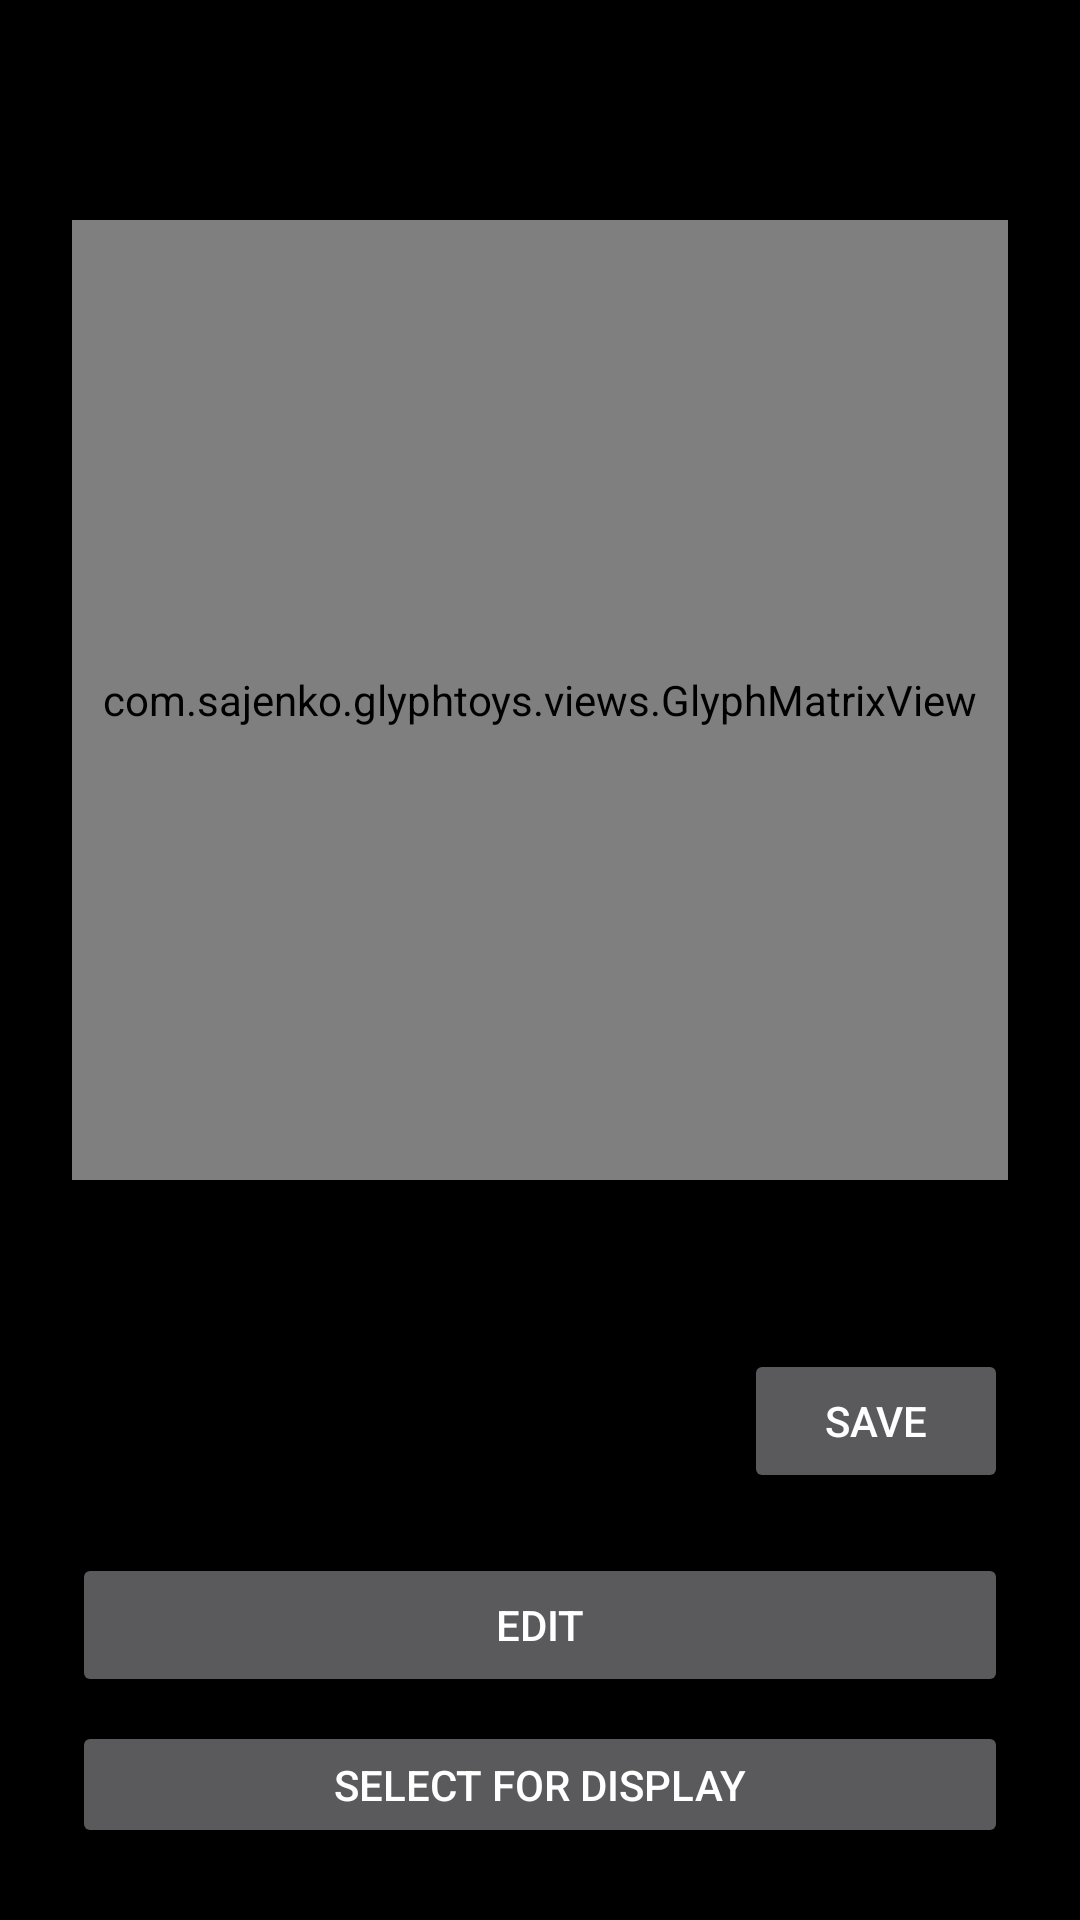

This screen was rendered from an Android layout file. Write that file and the resources it references.
<!-- AndroidManifest.xml: application theme Theme.GlyphToys -->
<!-- res/layout/activity_image_editor.xml -->
<?xml version="1.0" encoding="utf-8"?>
<LinearLayout xmlns:android="http://schemas.android.com/apk/res/android"
    android:id="@+id/editorRoot"
    android:layout_width="match_parent"
    android:layout_height="match_parent"
    android:background="@color/black"
    android:orientation="vertical"
    android:padding="24dp">

    <TextView
        android:id="@+id/editorTitle"
        android:layout_width="match_parent"
        android:layout_height="wrap_content"
        android:textSize="22sp"
        android:textStyle="bold" />

    <com.sajenko.glyphtoys.views.GlyphMatrixView
        android:id="@+id/editorMatrixView"
        android:layout_width="match_parent"
        android:layout_height="@dimen/matrix_size_large"
        android:layout_gravity="center_horizontal"
        android:layout_marginTop="20dp" />

    <TextView
        android:id="@+id/editorInstructions"
        android:layout_width="match_parent"
        android:layout_height="wrap_content"
        android:layout_marginTop="16dp"
        android:textColor="@color/text_secondary"
        android:textSize="15sp" />

    <LinearLayout
        android:id="@+id/createButtonBar"
        android:layout_width="match_parent"
        android:layout_height="wrap_content"
        android:layout_marginTop="20dp"
        android:gravity="end"
        android:orientation="horizontal">

        <Button
            android:id="@+id/createSaveButton"
            android:layout_width="wrap_content"
            android:layout_height="wrap_content"
            android:text="@string/btn_save" />
    </LinearLayout>

    <LinearLayout
        android:id="@+id/viewButtonBar"
        android:layout_width="match_parent"
        android:layout_height="wrap_content"
        android:layout_marginTop="20dp"
        android:orientation="vertical">

        <Button
            android:id="@+id/editButton"
            android:layout_width="match_parent"
            android:layout_height="wrap_content"
            android:text="@string/btn_edit" />

        <Button
            android:id="@+id/selectButton"
            android:layout_width="match_parent"
            android:layout_height="wrap_content"
            android:layout_marginTop="8dp"
            android:text="@string/btn_select_for_display" />

        <Button
            android:id="@+id/deleteButton"
            android:layout_width="match_parent"
            android:layout_height="wrap_content"
            android:layout_marginTop="8dp"
            android:text="@string/btn_delete" />
    </LinearLayout>

    <LinearLayout
        android:id="@+id/editButtonBar"
        android:layout_width="match_parent"
        android:layout_height="wrap_content"
        android:layout_marginTop="20dp"
        android:orientation="vertical">

        <Button
            android:id="@+id/cancelButton"
            android:layout_width="match_parent"
            android:layout_height="wrap_content"
            android:text="@string/btn_cancel" />

        <Button
            android:id="@+id/clearButton"
            android:layout_width="match_parent"
            android:layout_height="wrap_content"
            android:layout_marginTop="8dp"
            android:text="@string/btn_clear" />

        <Button
            android:id="@+id/editSaveButton"
            android:layout_width="match_parent"
            android:layout_height="wrap_content"
            android:layout_marginTop="8dp"
            android:text="@string/btn_save" />
    </LinearLayout>
</LinearLayout>
<!-- resources referenced by this layout -->
<resources>
  <color name="black">#FF000000</color>
  <color name="text_secondary">#B0B0B0</color>
  <dimen name="matrix_size_large">320dp</dimen>
  <string name="btn_cancel">Cancel</string>
  <string name="btn_clear">Clear</string>
  <string name="btn_delete">Delete</string>
  <string name="btn_edit">Edit</string>
  <string name="btn_save">Save</string>
  <string name="btn_select_for_display">Select for Display</string>
  <style name="Theme.GlyphToys" parent="android:Theme.Material.NoActionBar">
          <item name="android:windowBackground">@color/black</item>
          <item name="android:colorBackground">@color/black</item>
          <item name="android:statusBarColor">@color/black</item>
          <item name="android:navigationBarColor">@color/black</item>
          <item name="android:windowLightStatusBar">false</item>
          <item name="android:windowLightNavigationBar">false</item>
          <item name="android:textColorPrimary">@color/white</item>
          <item name="android:textColorSecondary">@color/text_secondary</item>
      </style>
  <color name="white">#FFFFFFFF</color>
</resources>
